The GitHub repository sajeethphilip/VisualaEncoder contains a labelled image folder "galaxies" with 2 categories: non-ring galaxies, ring galaxies. Examples follow, each with its label.

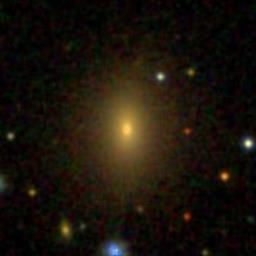
Label: non-ring galaxies

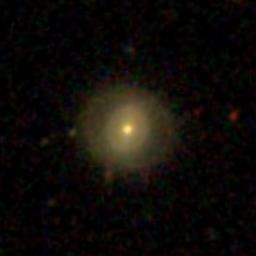
Label: ring galaxies

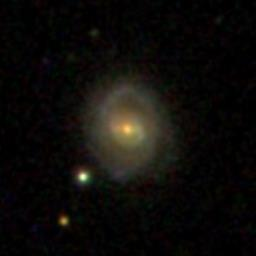
Label: ring galaxies

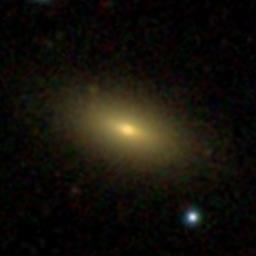
Label: non-ring galaxies

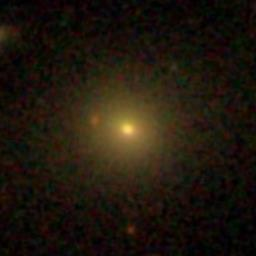
Label: non-ring galaxies

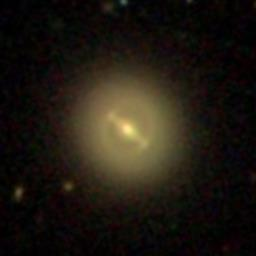
Label: ring galaxies
